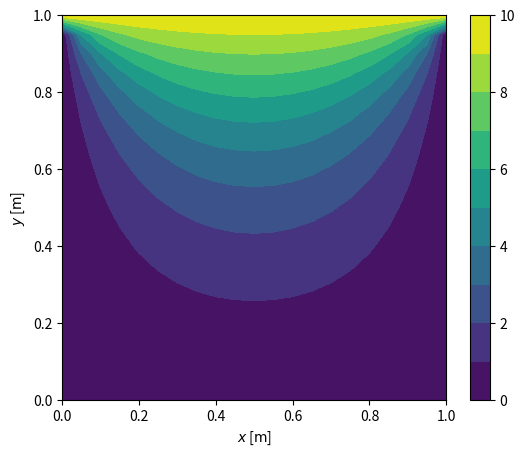

Python code for this plot:
'''
[redacted]
'''

import numpy as np
import matplotlib
import scipy.linalg as lin
import matplotlib.pyplot as plt

class FDMSteadyFlow2D:
  def __init__(self, Nx, Ny, h_top):
    self.Nx = Nx
    self.Ny = Ny
    self.h_top = h_top

  def buildCoeffMatrix(self):
    '''
    Constructs the coefficient matrix A of the final linear
    system of equations of the form Ax = b
    '''
    # Create the diagonal, upper and lower components of B
    Ddiag  = -4 * np.eye(self.Nx - 1)
    Dupper = np.diag([1] * (self.Nx - 2), 1)
    Dlower = np.diag([1] * (self.Nx - 2), -1)

    # Add components to create B
    D = Ddiag + Dupper + Dlower

    # Create a block matrix where the diagonals are each B
    Ds = [D] * (self.Nx - 1)
    A  = lin.block_diag(*Ds)

    # Create the identity diagonals
    I = np.ones((self.Nx - 1) * (self.Nx - 2))
    Iupper = np.diag(I, self.Nx - 1)
    Ilower = np.diag(I, -self.Nx + 1)

    # Add the identity diagonal to A to complete it
    A += Iupper + Ilower

    return A

  def buildRHSVector(self):
    '''
    Constructs the right hand side vector b of the final linear
    system of equations of the form Ax = b
    '''
    b = np.zeros((self.Nx - 1)**2)
    b[-self.Nx+1:] = -self.h_top

    return b

  def solveLinearSystem(self, A, b):
    '''
    Solves the final linear system Ax = b and concatenates the
    boundary conditions (BCs) to the solution
    '''
    # Solve for h vector and reshape array to 2D
    h = lin.solve(A, b)
    h = h.reshape((self.Nx - 1, self.Ny - 1))

    # Create empty 2D array with all nodes and insert BCs ans solution
    h2D = np.zeros((self.Nx + 1, self.Ny + 1))
    h2D[0] = self.h_top         # Insert top BC
    h2D[1:-1,1:-1] = h[::-1]    # Insert solution (::-1 => inverted)

    return h2D

  def plotSolution(self, h2D):
    '''
    Plots the color plot of the solution on a 2D meshgrid
    '''
    # Create 1D arrays with number of nodes
    x = np.linspace(0, 1, self.Nx + 1)
    y = np.linspace(1, 0, self.Ny + 1)

    # Create 2D mesh grid
    X, Y = np.meshgrid(x, y)

    # Plot solution on mesh grid
    matplotlib.rcParams['figure.figsize'] = 6.2, 5
    #plt.clf()
    plt.contourf(X, Y, h2D, 10)
    plt.colorbar()
    plt.xlabel(r'$x$ [$\mathrm{m}$]')
    plt.ylabel(r'$y$ [$\mathrm{m}$]')
    #plt.savefig('2D_Flow_Nx_Ny_' + str(Nx) + '.eps')

if __name__ == "__main__":
  fdm = FDMSteadyFlow2D(Nx=20, Ny=20, h_top=10)
  A = fdm.buildCoeffMatrix()
  b = fdm.buildRHSVector()
  h = fdm.solveLinearSystem(A, b)
  fdm.plotSolution(h)